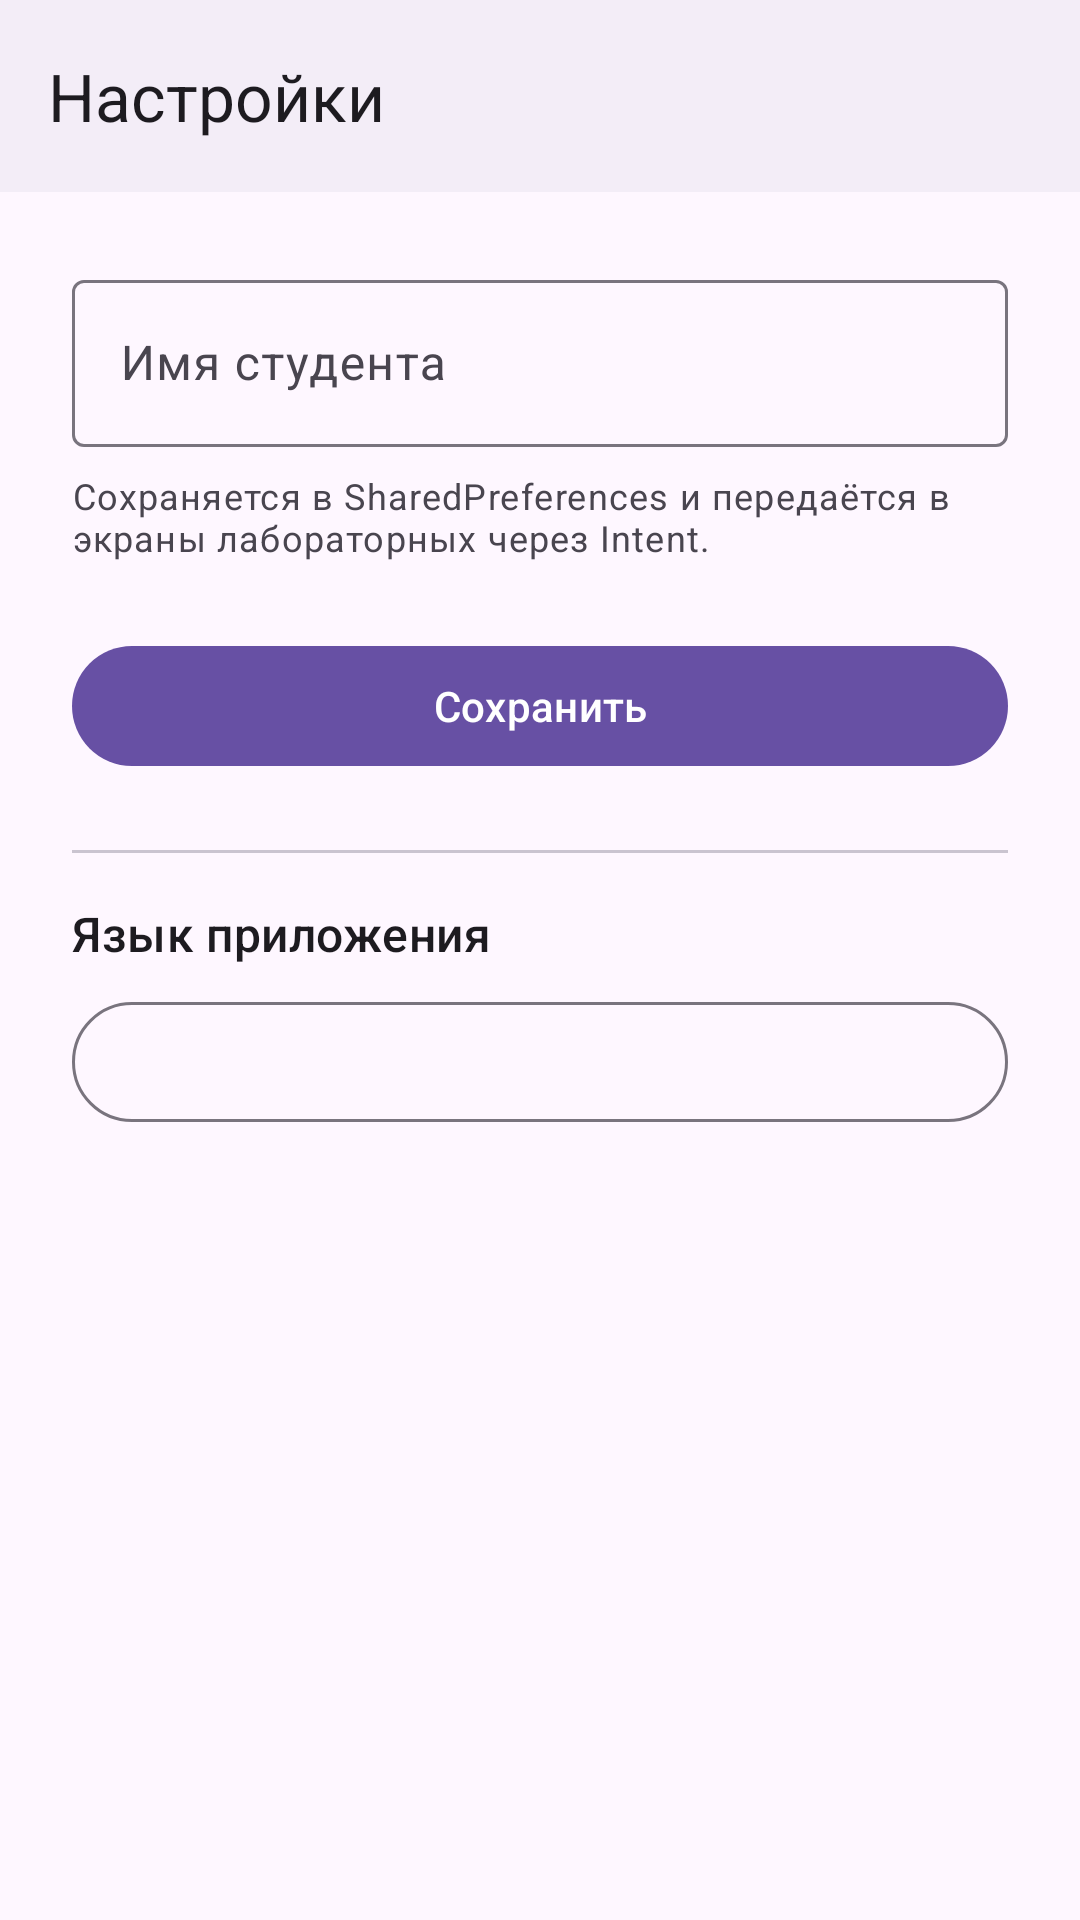

This screen was rendered from an Android layout file. Write that file and the resources it references.
<!-- AndroidManifest.xml: application theme Theme.AndroidLabs -->
<!-- res/layout/activity_settings.xml -->
<?xml version="1.0" encoding="utf-8"?>
<androidx.coordinatorlayout.widget.CoordinatorLayout
    xmlns:android="http://schemas.android.com/apk/res/android"
    xmlns:app="http://schemas.android.com/apk/res-auto"
    xmlns:tools="http://schemas.android.com/tools"
    android:layout_width="match_parent"
    android:layout_height="match_parent">

    <com.google.android.material.appbar.AppBarLayout
        android:layout_width="match_parent"
        android:layout_height="wrap_content"
        android:background="?attr/colorSurfaceContainer"
        android:fitsSystemWindows="true">

        <com.google.android.material.appbar.MaterialToolbar
            android:id="@+id/toolbar"
            android:layout_width="match_parent"
            android:layout_height="?attr/actionBarSize"
            app:navigationIcon="@drawable/ic_arrow_back"
            app:title="@string/settings_title" />
    </com.google.android.material.appbar.AppBarLayout>

    <LinearLayout
        android:layout_width="match_parent"
        android:layout_height="match_parent"
        android:orientation="vertical"
        android:padding="24dp"
        app:layout_behavior="@string/appbar_scrolling_view_behavior">

        <com.google.android.material.textfield.TextInputLayout
            android:id="@+id/nameLayout"
            style="@style/Widget.Material3.TextInputLayout.OutlinedBox"
            android:layout_width="match_parent"
            android:layout_height="wrap_content"
            android:hint="@string/settings_name_hint">

            <com.google.android.material.textfield.TextInputEditText
                android:id="@+id/nameInput"
                android:layout_width="match_parent"
                android:layout_height="wrap_content"
                android:imeOptions="actionDone"
                android:inputType="textPersonName"
                android:maxLines="1"
                tools:text="Иван Петров" />
        </com.google.android.material.textfield.TextInputLayout>

        <TextView
            android:layout_width="match_parent"
            android:layout_height="wrap_content"
            android:layout_marginTop="8dp"
            android:text="@string/settings_name_hint_note"
            android:textAppearance="?attr/textAppearanceBodySmall"
            android:textColor="?attr/colorOnSurfaceVariant" />

        <com.google.android.material.button.MaterialButton
            android:id="@+id/saveButton"
            android:layout_width="match_parent"
            android:layout_height="wrap_content"
            android:layout_marginTop="24dp"
            android:text="@string/settings_save" />

        <View
            android:layout_width="match_parent"
            android:layout_height="1dp"
            android:layout_marginTop="24dp"
            android:background="?attr/colorOutlineVariant" />

        <TextView
            android:layout_width="match_parent"
            android:layout_height="wrap_content"
            android:layout_marginTop="16dp"
            android:text="@string/settings_language"
            android:textAppearance="?attr/textAppearanceTitleMedium" />

        <com.google.android.material.button.MaterialButton
            android:id="@+id/languageButton"
            style="@style/Widget.Material3.Button.OutlinedButton"
            android:layout_width="match_parent"
            android:layout_height="wrap_content"
            android:layout_marginTop="8dp"
            tools:text="Русский" />
    </LinearLayout>
</androidx.coordinatorlayout.widget.CoordinatorLayout>
<!-- resources referenced by this layout -->
<resources>
  <string name="settings_language">Язык приложения</string>
  <string name="settings_name_hint">Имя студента</string>
  <string name="settings_name_hint_note">Сохраняется в SharedPreferences и передаётся в экраны лабораторных через Intent.</string>
  <string name="settings_save">Сохранить</string>
  <string name="settings_title">Настройки</string>
  <style name="Theme.AndroidLabs" parent="Base.Theme.AndroidLabs" />
  <style name="Base.Theme.AndroidLabs" parent="Theme.Material3.DayNight.NoActionBar">
          
          <item name="android:windowLightStatusBar">true</item>
          <item name="android:windowLightNavigationBar">true</item>
      </style>
</resources>
